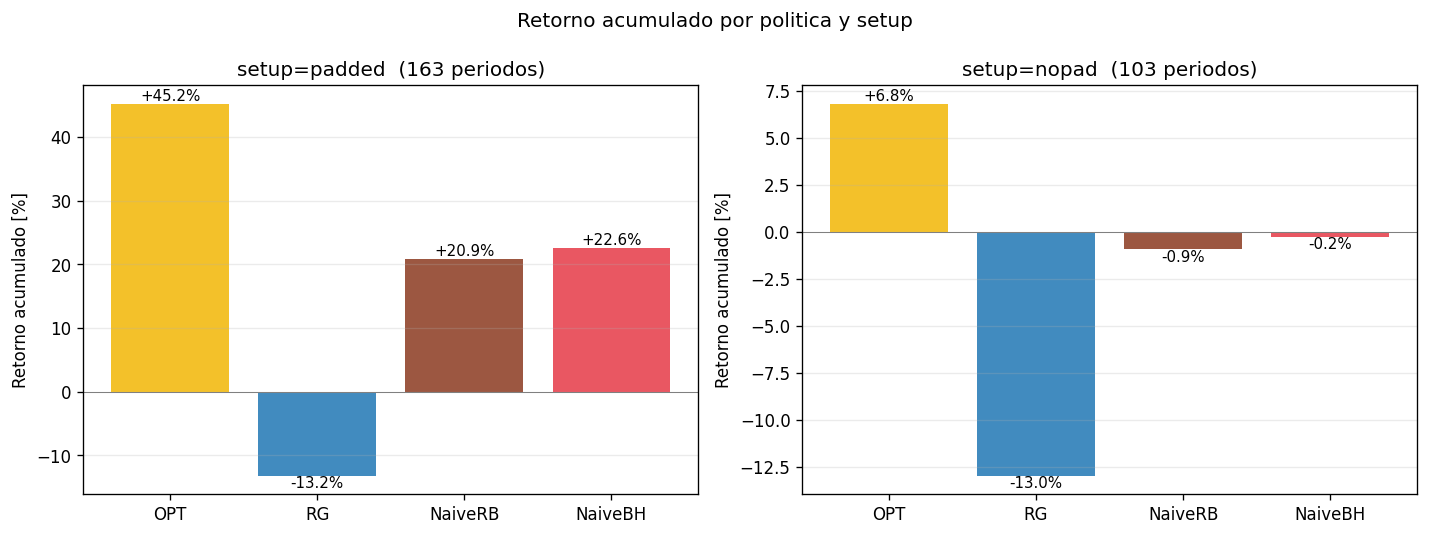

Source data for this figure (header and first rows):
setup, n_periodos, Capital_inicial, OPT_cap_final, RG_cap_final, NaiveRB_cap_final, NaiveBH_cap_final, OPT_ret_acum, RG_ret_acum, NaiveRB_ret_acum, NaiveBH_ret_acum, g_mean_lambda, g_mean_m
padded, 163, 10000, 14522, 8680, 12092, 12258, 0.4522, -0.132, 0.2092, 0.2258, 0.3, 0.1
nopad, 103, 10000, 10682, 8702, 9908, 9975, 0.06822, -0.1298, -0.009195, -0.002479, 0.3, 0.5
